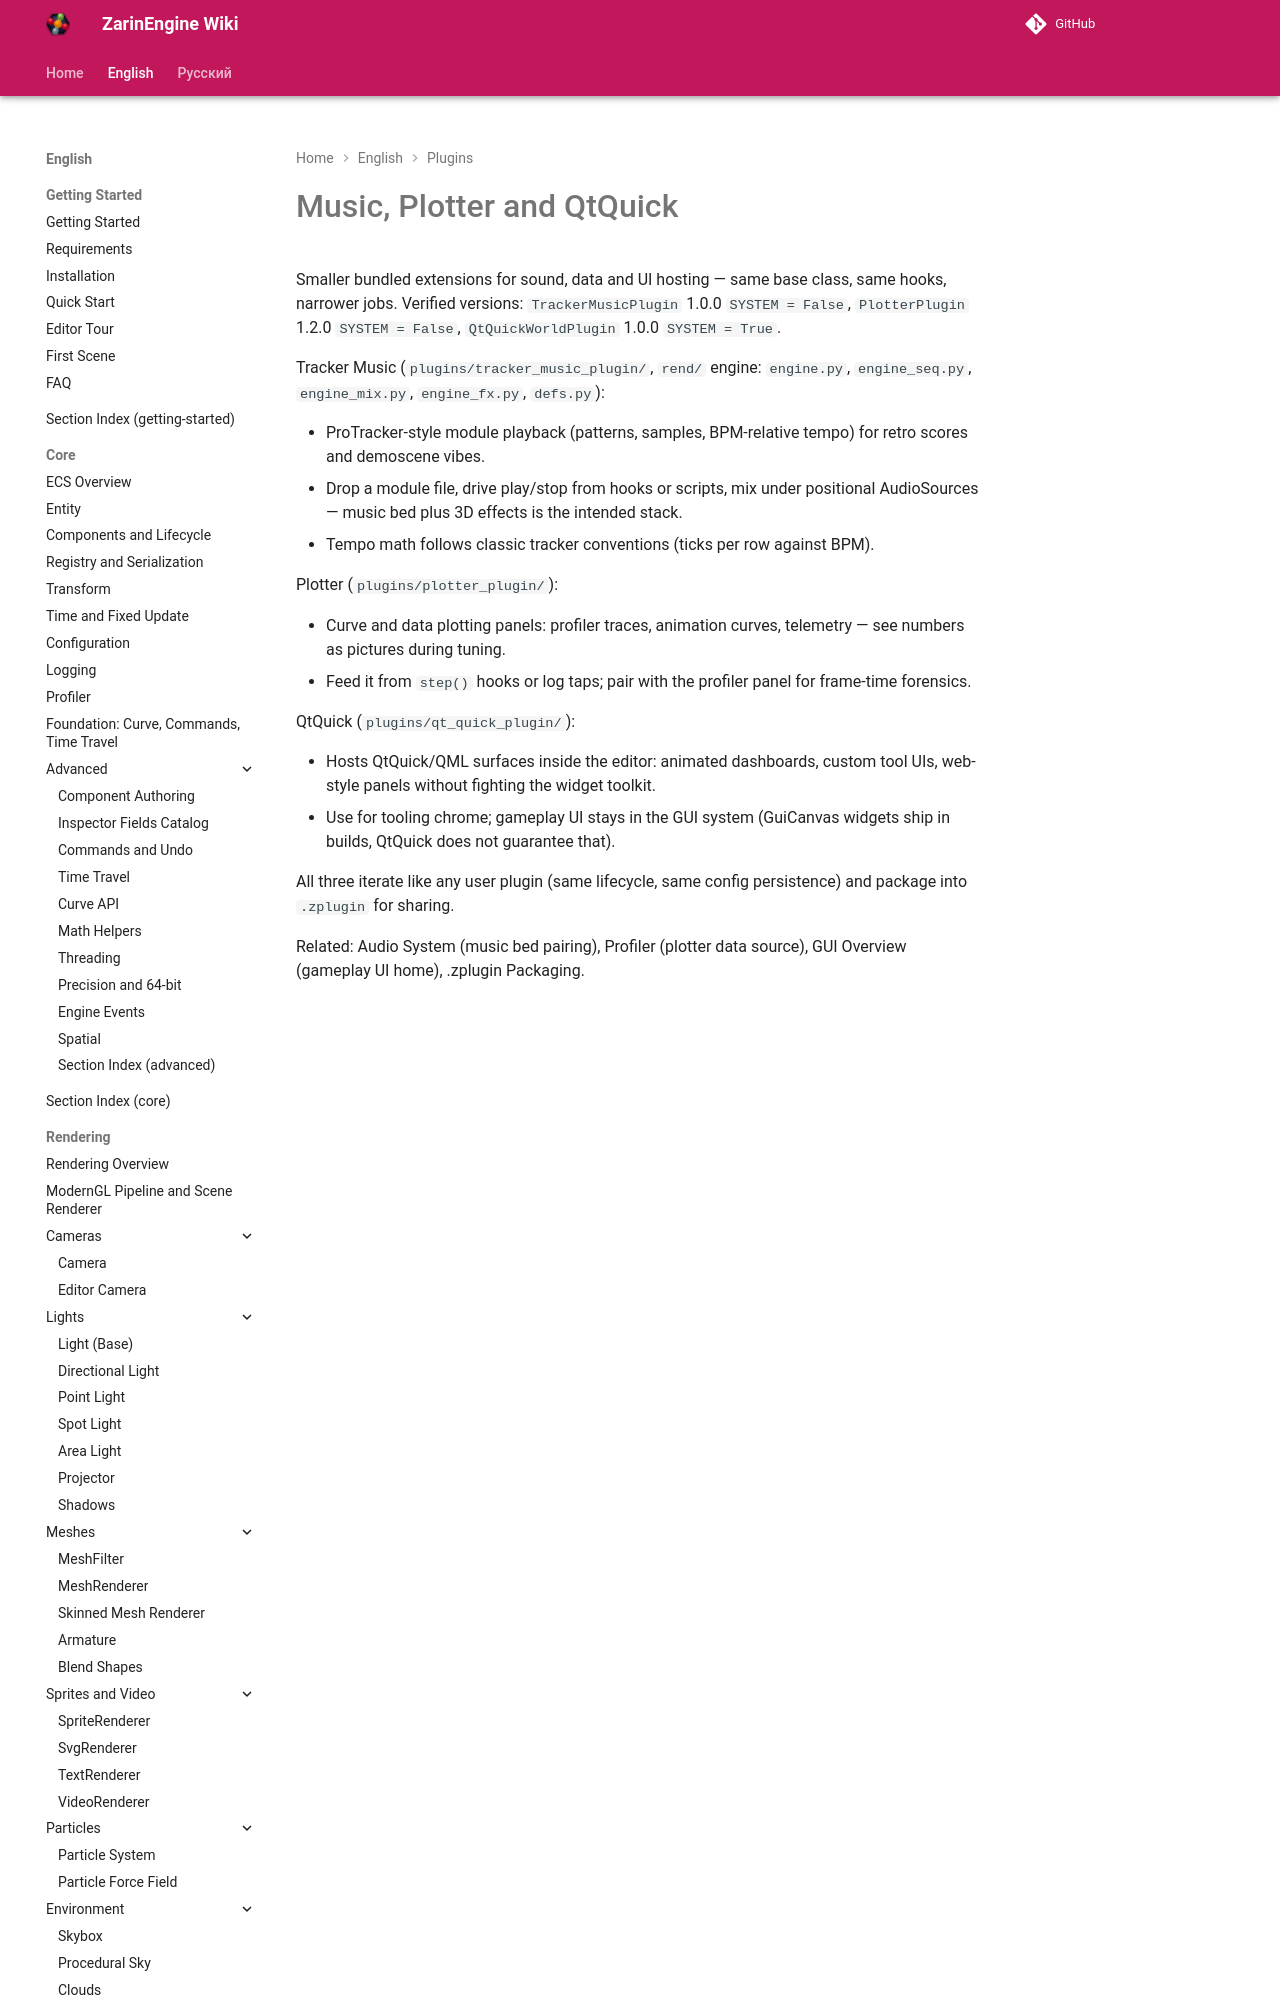

repository: EgorKonstrukt/ZarinEngineWiki · page: en/plugins/creative-plugins/index.html · generator: mkdocs

# Music, Plotter and QtQuick

Smaller bundled extensions for sound, data and UI hosting — same base class, same hooks, narrower jobs. Verified versions: `TrackerMusicPlugin` 1.0.0 `SYSTEM = False`, `PlotterPlugin` 1.2.0 `SYSTEM = False`, `QtQuickWorldPlugin` 1.0.0 `SYSTEM = True`.
